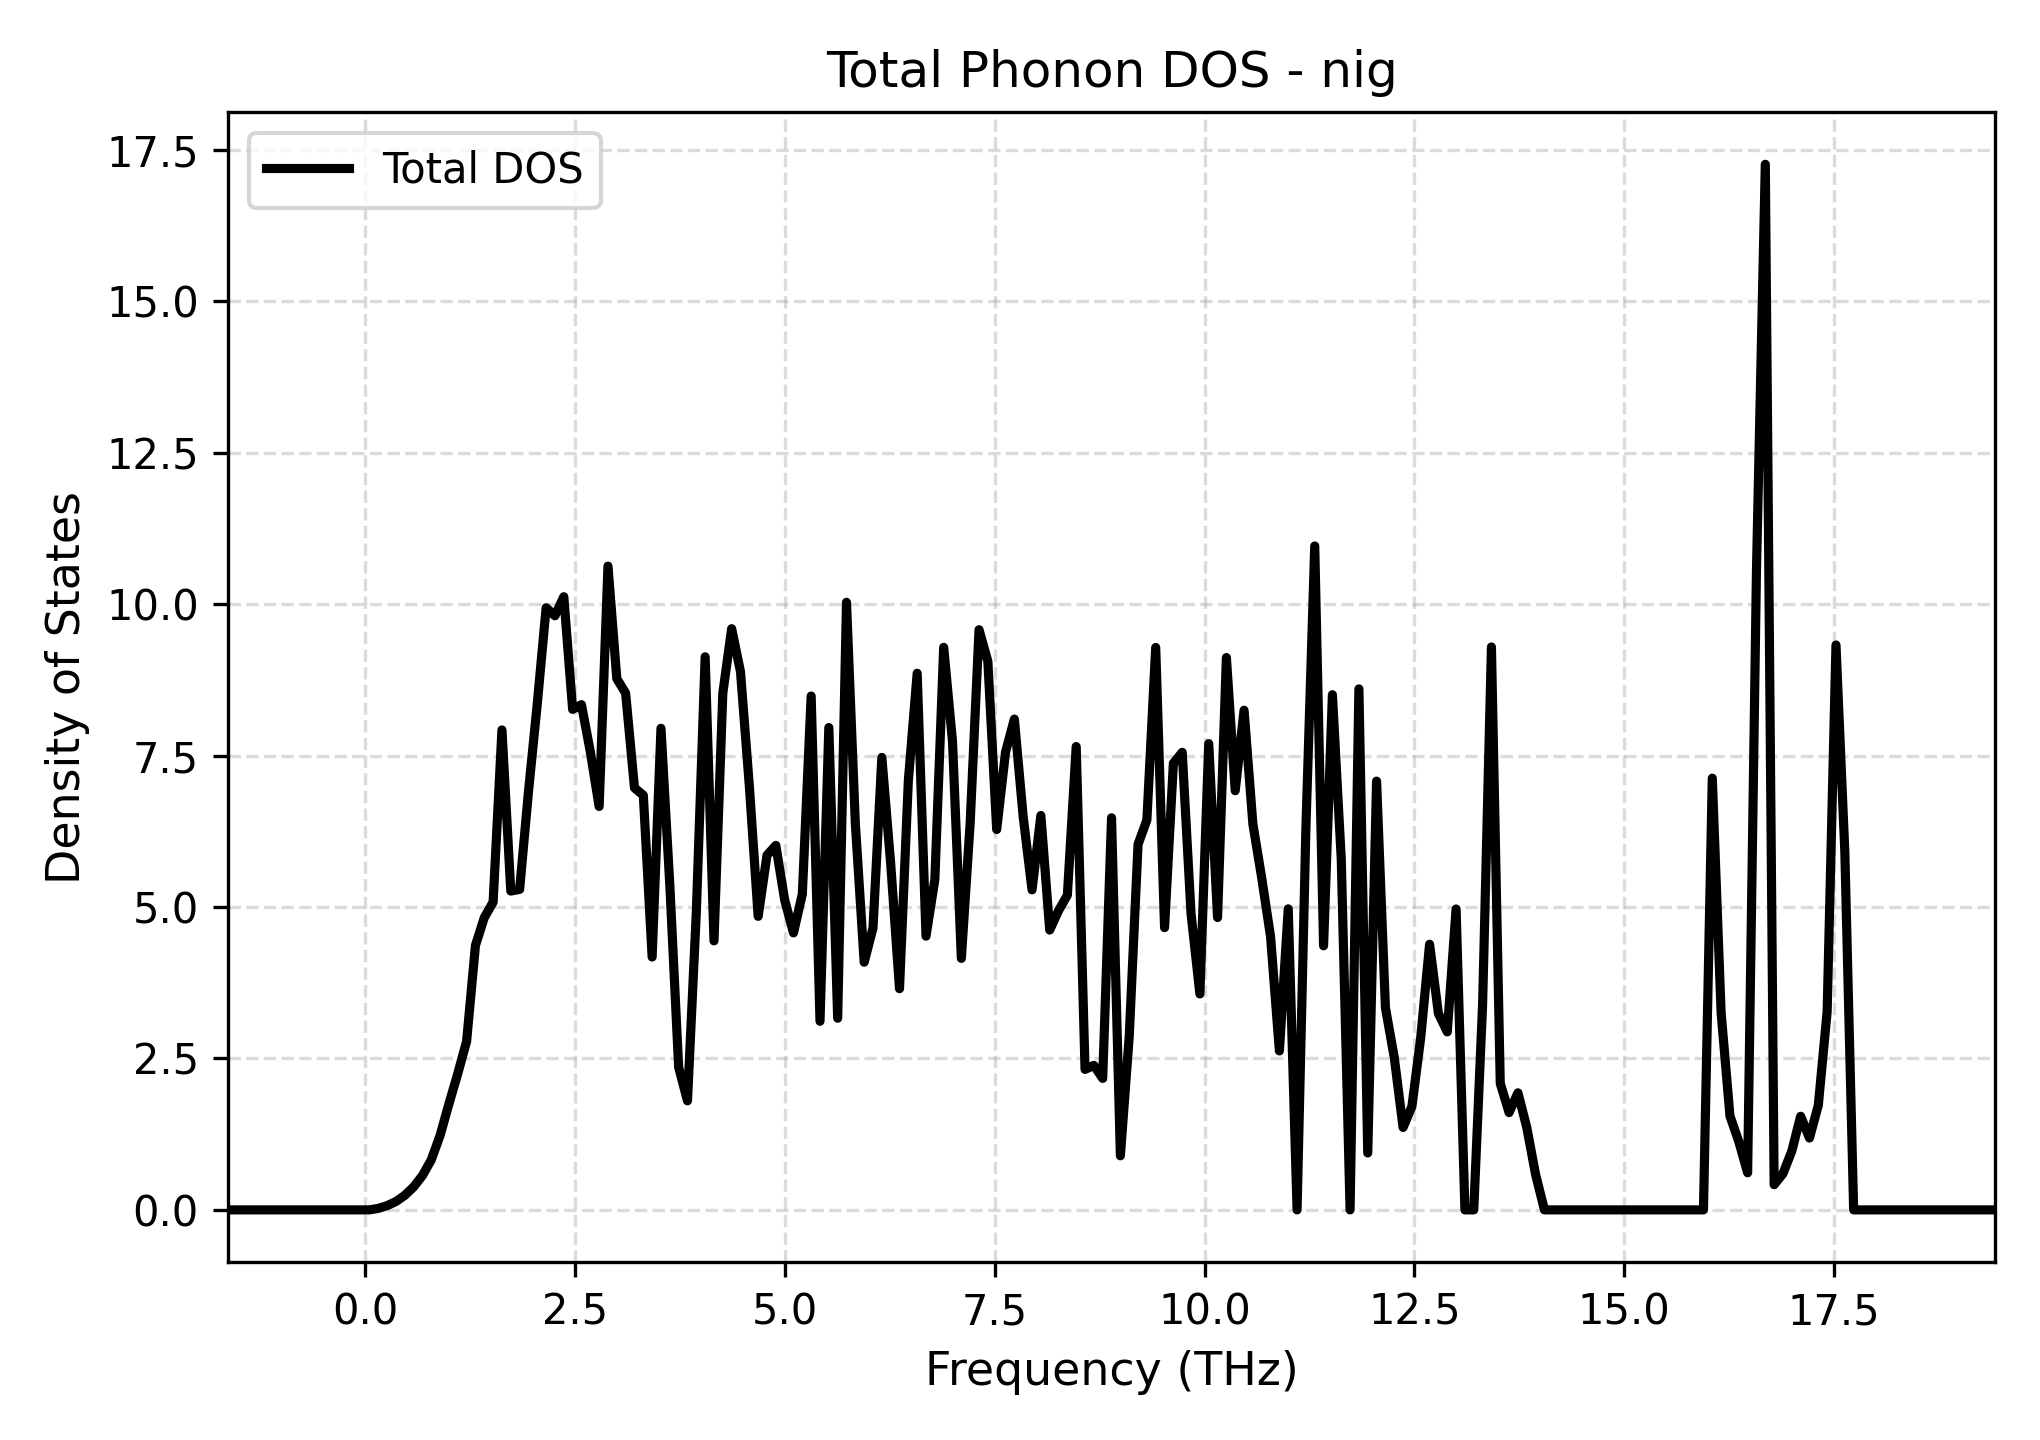

The data file committed next to this chart (first rows):
Frequency_THz, Total_DOS
-1.637, 0.0
-1.531, 0.0
-1.426, 0.0
-1.321, 0.0
-1.216, 0.0
-1.11, 0.0
-1.005, 0.0
-0.8997, 0.0
-0.7944, 0.0
-0.6891, 0.0
-0.5838, 0.0
-0.4785, 0.0
-0.3733, 0.0
-0.268, 0.0
-0.1627, 0.0
-0.05741, 0.0
0.04787, 0.0
0.1532, 0.02485
0.2584, 0.0696
0.3637, 0.1377
0.469, 0.2403
0.5743, 0.3792
0.6796, 0.5664
0.7848, 0.8262
0.8901, 1.23
0.9954, 1.751
1.101, 2.25
1.206, 2.783
1.311, 4.365
1.417, 4.824
1.522, 5.081
1.627, 7.922
1.732, 5.263
1.838, 5.29
1.943, 6.902
2.048, 8.357
2.154, 9.939
2.259, 9.807
2.364, 10.12
2.469, 8.262
2.575, 8.339
2.68, 7.564
2.785, 6.659
2.89, 10.63
2.996, 8.77
3.101, 8.529
3.206, 6.965
3.312, 6.845
3.417, 4.174
3.522, 7.949
3.627, 5.361
3.733, 2.356
3.838, 1.801
3.943, 4.912
4.049, 9.129
4.154, 4.44
4.259, 8.529
4.364, 9.593
4.47, 8.883
4.575, 7
... 141 more rows
